Run: headless pygame with SDL's dummy video driver; simulated clock (each Clock.tick advances the game by its frame time, no real sleeping); random seed 0; keys injected as events and as key.get_pressed() state; mouse plan: one left click at the window centre at the start of phase 2, then a move to the lower-right quarter at the start of phase 3.
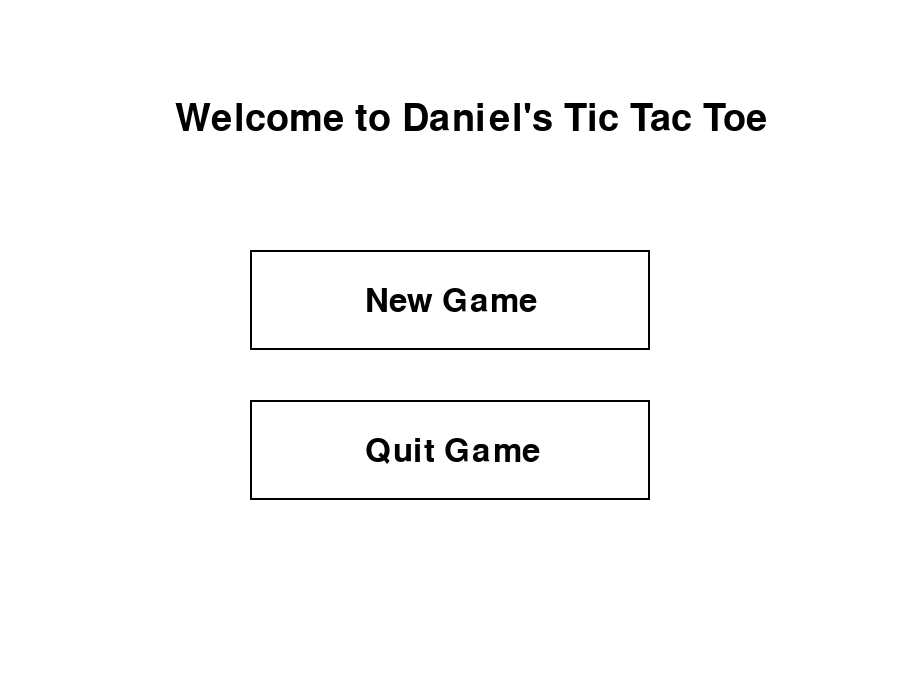
Frame 1 of 4 · flips 1–60 · no input
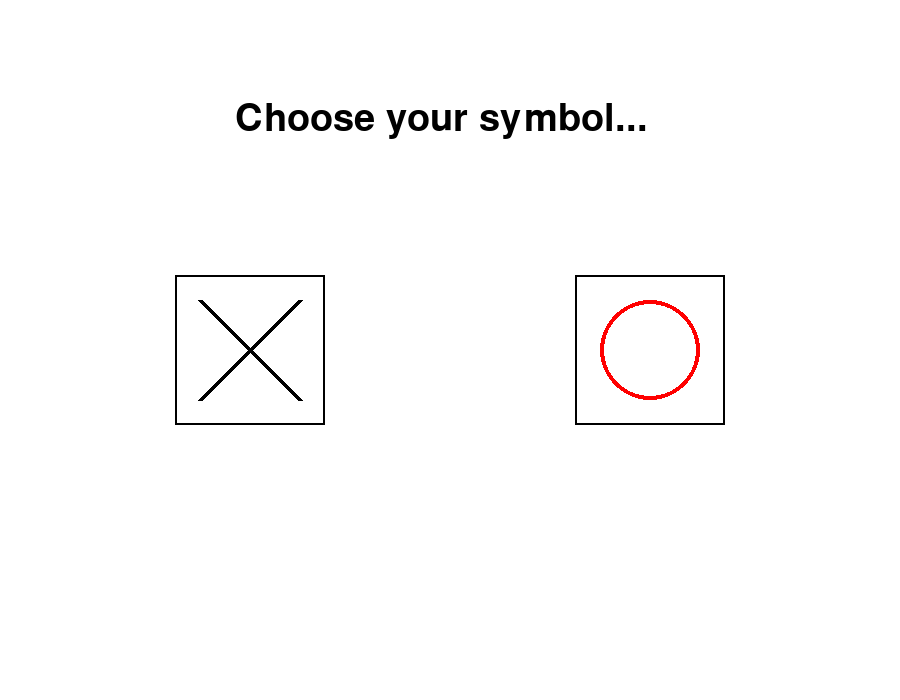
Frame 2 of 4 · flips 61–180 · clicked the window centre · tapped SPACE, RETURN · held RIGHT (→), D
Frame 3 of 4 · flips 181–300 · moved the mouse to the lower-right quarter · held DOWN (↓), S · screen unchanged from frame 2, image omitted
Frame 4 of 4 · flips 301–420 · held LEFT (←), A, UP (↑), W · screen unchanged from frame 3, image omitted

The pygame program that drew these frames:

import pygame
import random

BLACK, WHITE, BLUE, GREEN, RED = (0,0,0), (255,255,255), (0,0,255), (0,255,0), (255,0,0)

class Game:

    def __init__(self):
        self.initialize_game_state()
        self.window = "main"
        self.player = "X"
        self.computer = "O"
        self.positions = ["A1", "A2", "A3", "B1", "B2", "B3", "C1", "C2", "C3"]
        self.letter_coordinates = {
                "A1": [200, 100], "A2": [400, 100], "A3": [600, 100],
                "B1": [200, 300], "B2": [400, 300], "B3": [600, 300],
                "C1": [200, 500], "C2": [400, 500], "C3": [600, 500]
            }
        self.possible_wins = [
            ["A1", "A2", "A3"], ["B1", "B2", "B3"], ["C1", "C2", "C3"],
            ["A1", "B1", "C1"], ["A2", "B2", "C2"], ["A3", "B3", "C3"],
            ["A1", "B2", "C3"], ["A3", "B2", "C1"]]

        self.clock = pygame.time.Clock()

        pygame.init()

        size = (900, 700)
        self.screen = pygame.display.set_mode(size)
        pygame.display.set_caption("Tic Tac Toe")

    def initialize_game_state(self):
        self.turn = "player"
        self.status = ""
        self.reset_clicks()
        self.playchoice = ""
        self.A1 = ""
        self.A2 = ""
        self.A3 = ""
        self.B1 = ""
        self.B2 = ""
        self.B3 = ""
        self.C1 = ""
        self.C2 = ""
        self.C3 = ""

    def run(self):
        while True:
            self.event_loop()

    def event_loop(self):
        for event in pygame.event.get():
            if event.type == pygame.MOUSEBUTTONUP:
                self.clickx, self.clicky = pygame.mouse.get_pos()
                if self.window == "game":
                    self.turn = "comp"

        self.screen.fill(WHITE)

        if self.window == "choice":
            self.display_letter_choice_menu()
            self.select_symbol()

        if self.window in ["main", "win", "lose", "cats"]:
            self.process_menu()

        if self.window == "game":
            self.set_players_choice()
            gamefont = pygame.font.Font(None, 48)
            game_text = gamefont.render("Player is: " + self.player, True, BLACK)
            self.screen.blit(game_text, [350, 5])
            turn_text = gamefont.render("It's your turn...", True, BLACK)
            self.screen.blit(turn_text, [350, 655])

            for coord in [[[150, 250], [750, 250]], [[150, 450], [750, 450]],
                          [[350, 50],  [350, 650]], [[550, 50],  [550, 650]]]:
                pygame.draw.line(self.screen, BLACK, coord[0], coord[1], 5)

            self.draw_all_letters()

            if self.status == "lost":
                self.window = "lose"
            if self.status == "won":
                self.window = "win"


        self.check_for_cats_game()

        self.check_for_win()

        self.move(self.playchoice, self.player)

        if self.turn == "comp":
            self.computers_turn()

        if self.window == "main":
            self.display_menu("Welcome to Daniel's Tic Tac Toe", "New Game", BLACK)

        if self.window == "win":
            self.display_menu("You Won!", "Play Again", BLUE)

        if self.window == "lose":
            self.display_menu("You lost...", "Play Again", RED)

        if self.window == "cats":
            self.display_menu("Cat's Game!", "Play Again", GREEN)

        pygame.display.flip()

        self.clock.tick(60)

    def select_symbol(self):
        if 200 <= self.clickx <= 300 and 300 <= self.clicky <= 400:
            self.player = "X"
            self.computer =  "O"
            self.window = "game"
            self.reset_clicks()
        if 600 <= self.clickx <= 700 and 300 <= self.clicky <= 400:
            self.player = "O"
            self.computer = "X"
            self.window = "game"
            self.reset_clicks()

    def check_for_cats_game(self):
        for p in self.positions:
            if getattr(self, p) == "":
                return
        if self.status not in ["won", "lost"]:
            self.reset_clicks()
            self.window = "cats"

    def check_for_win(self):
        for cond in self.possible_wins:
            if (getattr(self, cond[0]) == getattr(self, cond[1]) ==
                    getattr(self, cond[2]) == self.player):
                self.reset_clicks()
                self.status = "won"
                return

    def try_preventing_win(self):
        preventable_wins = [
            ["A2", "A3", "A1"], ["B2", "B3", "B1"], ["C2", "C3", "C1"],
            ["A1", "A3", "A2"], ["B1", "B3", "B2"], ["C1", "C3", "C2"],
            ["A1", "A2", "A3"], ["B1", "B2", "B3"], ["C1", "C2", "C3"],
            ["C1", "B1", "A1"], ["C2", "B2", "A2"], ["C3", "B3", "A3"],
            ["A1", "C3", "B2"], ["A2", "C2", "B2"], ["A3", "C3", "B3"],
            ["A1", "B1", "C1"], ["A2", "B2", "C2"], ["A3", "B3", "C3"],
            ["A1", "C3", "B2"], ["A3", "C1", "B2"], ["A1", "B2", "C3"],
            ["C1", "B2", "A3"], ["A3", "B2", "C1"], ["C3", "B2", "A1"],
            ["A1", "C1", "B1"]]

        for position in preventable_wins:
            if (getattr(self, position[0]) == getattr(self, position[1]) == self.player and
                getattr(self, position[2]) == ""):
                    self.move(position[2], self.computer)
                    self.turn = "player"
                    return

    def make_random_computer_move(self):
        rand = random.randint(0, 8)
        if getattr(self, self.positions[rand]) == "" and self.turn == "comp":
            self.move(self.positions[rand], self.computer)
            self.turn = "player"

    def move(self, position, piece):
        setattr(self, position, piece)

    def check_for_loss(self):
        for scenario in self.possible_wins:
            if (getattr(self, scenario[0]) == getattr(self, scenario[1]) ==
                getattr(self, scenario[2]) == self.computer):
                self.reset_clicks()
                self.status = "lost"
                self.turn = "player"

    def computers_turn(self):
        self.try_preventing_win()
        self.make_random_computer_move()
        self.check_for_loss()

    def draw_all_letters(self):
        for pos in self.positions:
            self.draw_letter(getattr(self, pos), self.letter_coordinates[pos][0], self.letter_coordinates[pos][1])

    def draw_letter(self, letter, top_left_x, top_left_y):
        if letter == "X":
            pygame.draw.line(self.screen, BLACK, [top_left_x, top_left_y], [top_left_x + 100, top_left_y + 100], 5)
            pygame.draw.line(self.screen, BLACK, [top_left_x + 100, top_left_y], [top_left_x, top_left_y + 100], 5)
        elif letter == "O":
            pygame.draw.ellipse(self.screen, RED, [top_left_x, top_left_y, 100, 100], 4)

    def reset_clicks(self):
        self.clickx = 0
        self.clicky = 0

    def process_menu(self):
        if 250 <= self.clickx <= 650 and 250 <= self.clicky <= 350:
            self.initialize_game_state()
            self.window = "choice"
        if 250 <= self.clickx <= 650 and 400 <= self.clicky <= 500:
            exit()

    def display_menu(self, message, play_message, message_color):
        titlefont = pygame.font.Font(None, 56)
        title = titlefont.render(message, True, message_color)
        menufont = pygame.font.Font(None, 48)
        self.screen.blit(title, [175, 100])

        newgame = menufont.render(play_message, True, BLACK)
        self.screen.blit(newgame, [365, 285])
        pygame.draw.rect(self.screen, BLACK, [250, 250, 400, 100], 2)

        quitgame = menufont.render("Quit Game", True, BLACK)
        self.screen.blit(quitgame, [365, 435])
        pygame.draw.rect(self.screen, BLACK, [250, 400, 400, 100], 2)

    def display_letter_choice_menu(self):
        titlefont = pygame.font.Font(None, 56)
        title = titlefont.render("Choose your symbol...", True, BLACK)
        self.screen.blit(title, [235, 100])
        #Choice X
        pygame.draw.rect(self.screen, BLACK, [175, 275, 150, 150], 2)
        pygame.draw.line(self.screen, BLACK, [200, 300], [300, 400], 5)
        pygame.draw.line(self.screen, BLACK, [300, 300], [200, 400], 5)
        #Choice O
        pygame.draw.rect(self.screen, BLACK, [575, 275, 150, 150], 2)
        pygame.draw.ellipse(self.screen, RED, [600, 300, 100, 100], 4)

    def get_position_from_click_coordinates(self):
        position = ""
        if 50 < self.clicky < 250:
            position += "A"
        elif 250 < self.clicky < 450:
            position += "B"
        elif 450 < self.clicky < 650:
            position += "C"

        if 150 < self.clickx < 350:
            position += "1"
        elif 350 < self.clickx < 550:
            position += "2"
        elif 550 < self.clickx < 750:
            position += "3"

        return position

    def set_players_choice(self):
        self.playchoice = self.get_position_from_click_coordinates()

game = Game()
game.run()
